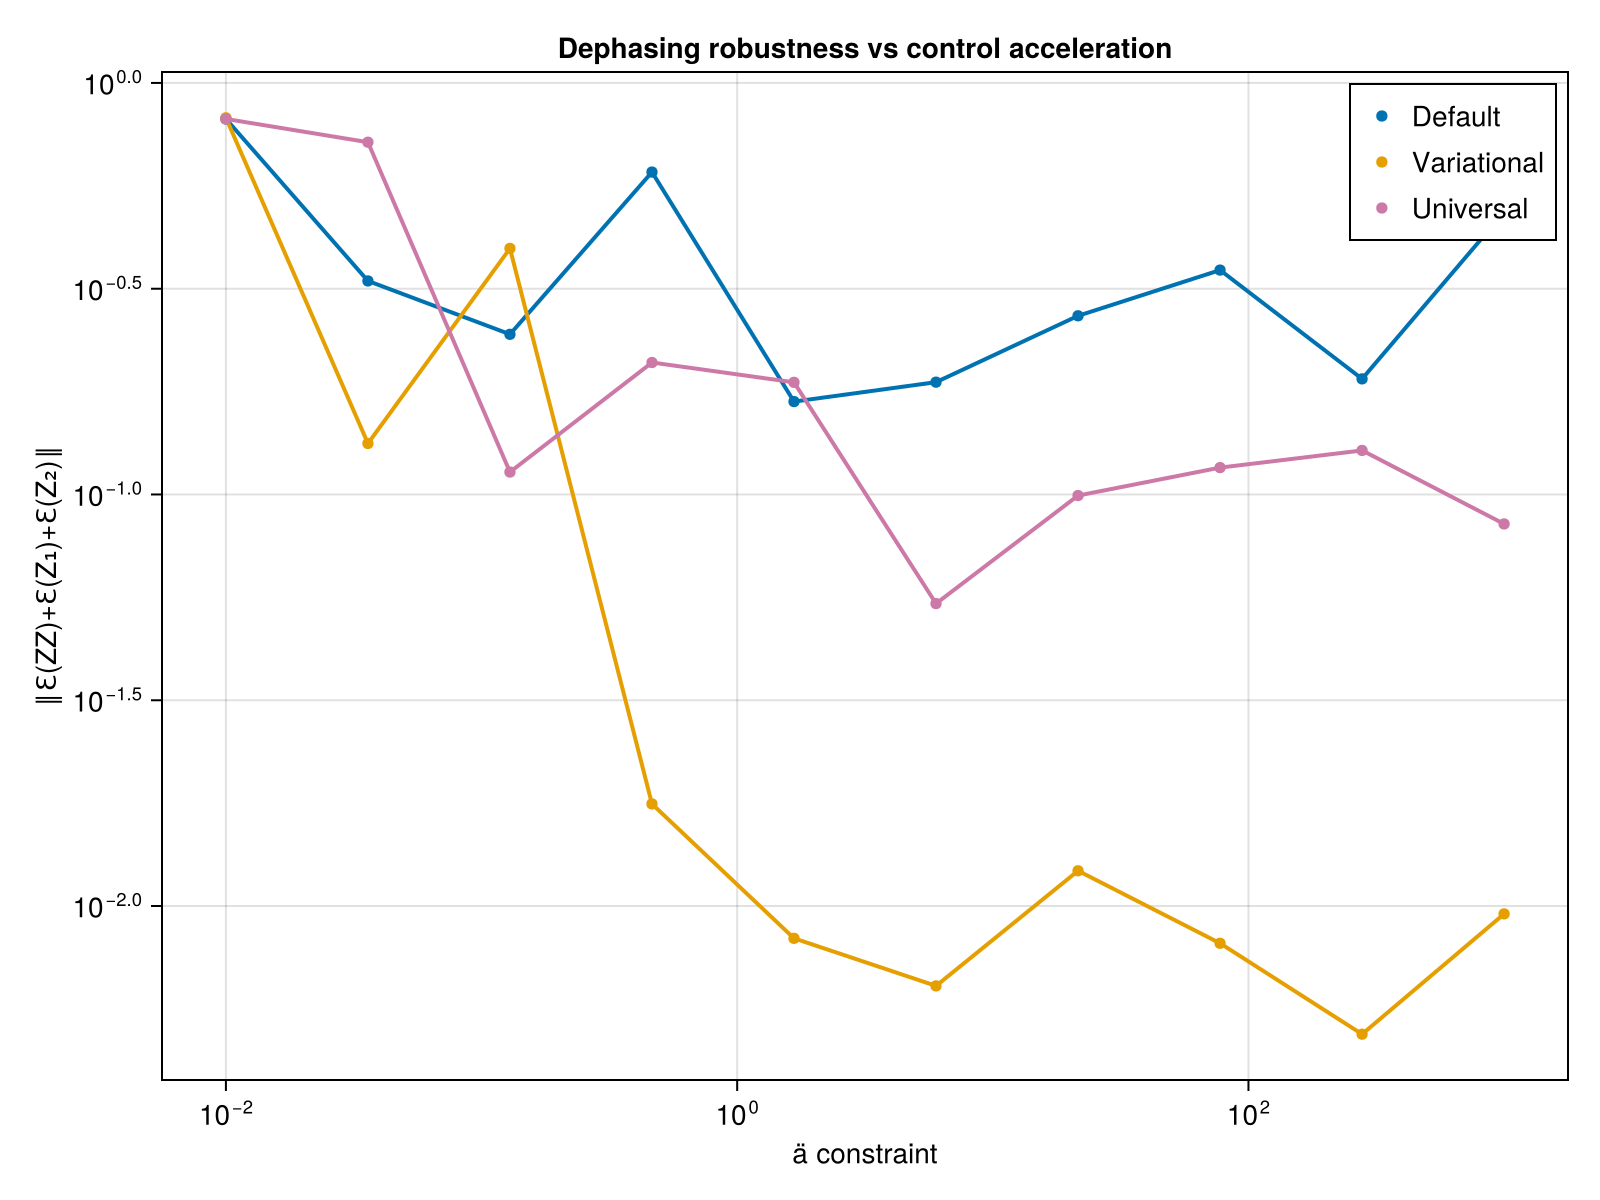

Data behind this chart, as committed beside it:
ä_vals, def_avg_vec, uni_avg_vec, var_avg_vec, def_F, var_F, uni_F, var_full_vec, def_full_vec, uni_full_vec
0.01, 0.8177, 0.8175, 0.8227, 0.503, 0.5029, 0.503, Any[0.993765890180668, 0.731826773104488…, Any[0.9934100332201801, 0.72872985288674…, Any[0.9933986891301638, 0.72850472660452…
0.03594, 0.3303, 0.7178, 0.133, 0.4218, 0.4223, 0.5585, Any[0.4832078248289853, 0.52285570112148…, Any[0.663619017162831, 0.266595039524880…, Any[0.894499836162212, 0.632051637773267…
0.1292, 0.245, 0.1134, 0.3963, 1, 0.9999, 0.9998, Any[0.06368040589313093, 0.0389669150259…, Any[0.2872688113821223, 0.24358935660133…, Any[0.6546584036462928, 0.09078614962360…
0.4642, 0.6073, 0.2092, 0.0177, 1, 1, 0.9998, Any[0.6299987855044801, 0.03908757491560…, Any[0.02187029096577568, 0.0583528251467…, Any[0.22616366301319324, 0.0609818680938…
1.668, 0.1682, 0.1873, 0.008347, 0.9926, 0.9926, 0.9998, Any[0.3144555605938517, 0.02905968487899…, Any[0.7480653066035909, 0.12284692284055…, Any[0.031189443876191915, 0.058980174623…
5.995, 0.1875, 0.05432, 0.006396, 0.9932, 0.9932, 0.9999, Any[0.6116603664583707, 0.01179438594568…, Any[0.30470862978272206, 0.0424232155883…, Any[0.13114983379114303, 0.1534190215225…
21.54, 0.2718, 0.09941, 0.01218, 0.9999, 0.9999, 0.9999, Any[0.5281585881790466, 0.01215159152171…, Any[0.3770106922996086, 0.01844177171246…, Any[0.13267765273368756, 0.1375643515172…
77.43, 0.351, 0.1162, 0.008119, 0.8279, 0.8278, 0.9999, Any[0.24274915374047856, 0.2704074979369…, Any[0.344969815289337, 0.020998010894705…, Any[0.09101894249198773, 0.0509321710877…
278.3, 0.1909, 0.128, 0.004882, 0.9786, 0.9786, 0.9997, Any[0.7536813556205616, 0.02977432156379…, Any[0.6453617306000374, 0.06541400939423…, Any[0.2549120878013112, 0.04632625065585…
1000, 0.4853, 0.0848, 0.009569, 0.9689, 0.969, 0.9999, Any[0.5963007677878804, 0.05605451769865…, Any[0.10441814376159327, 0.0166628628185…, Any[0.08772682050659783, 0.0734366255268…
